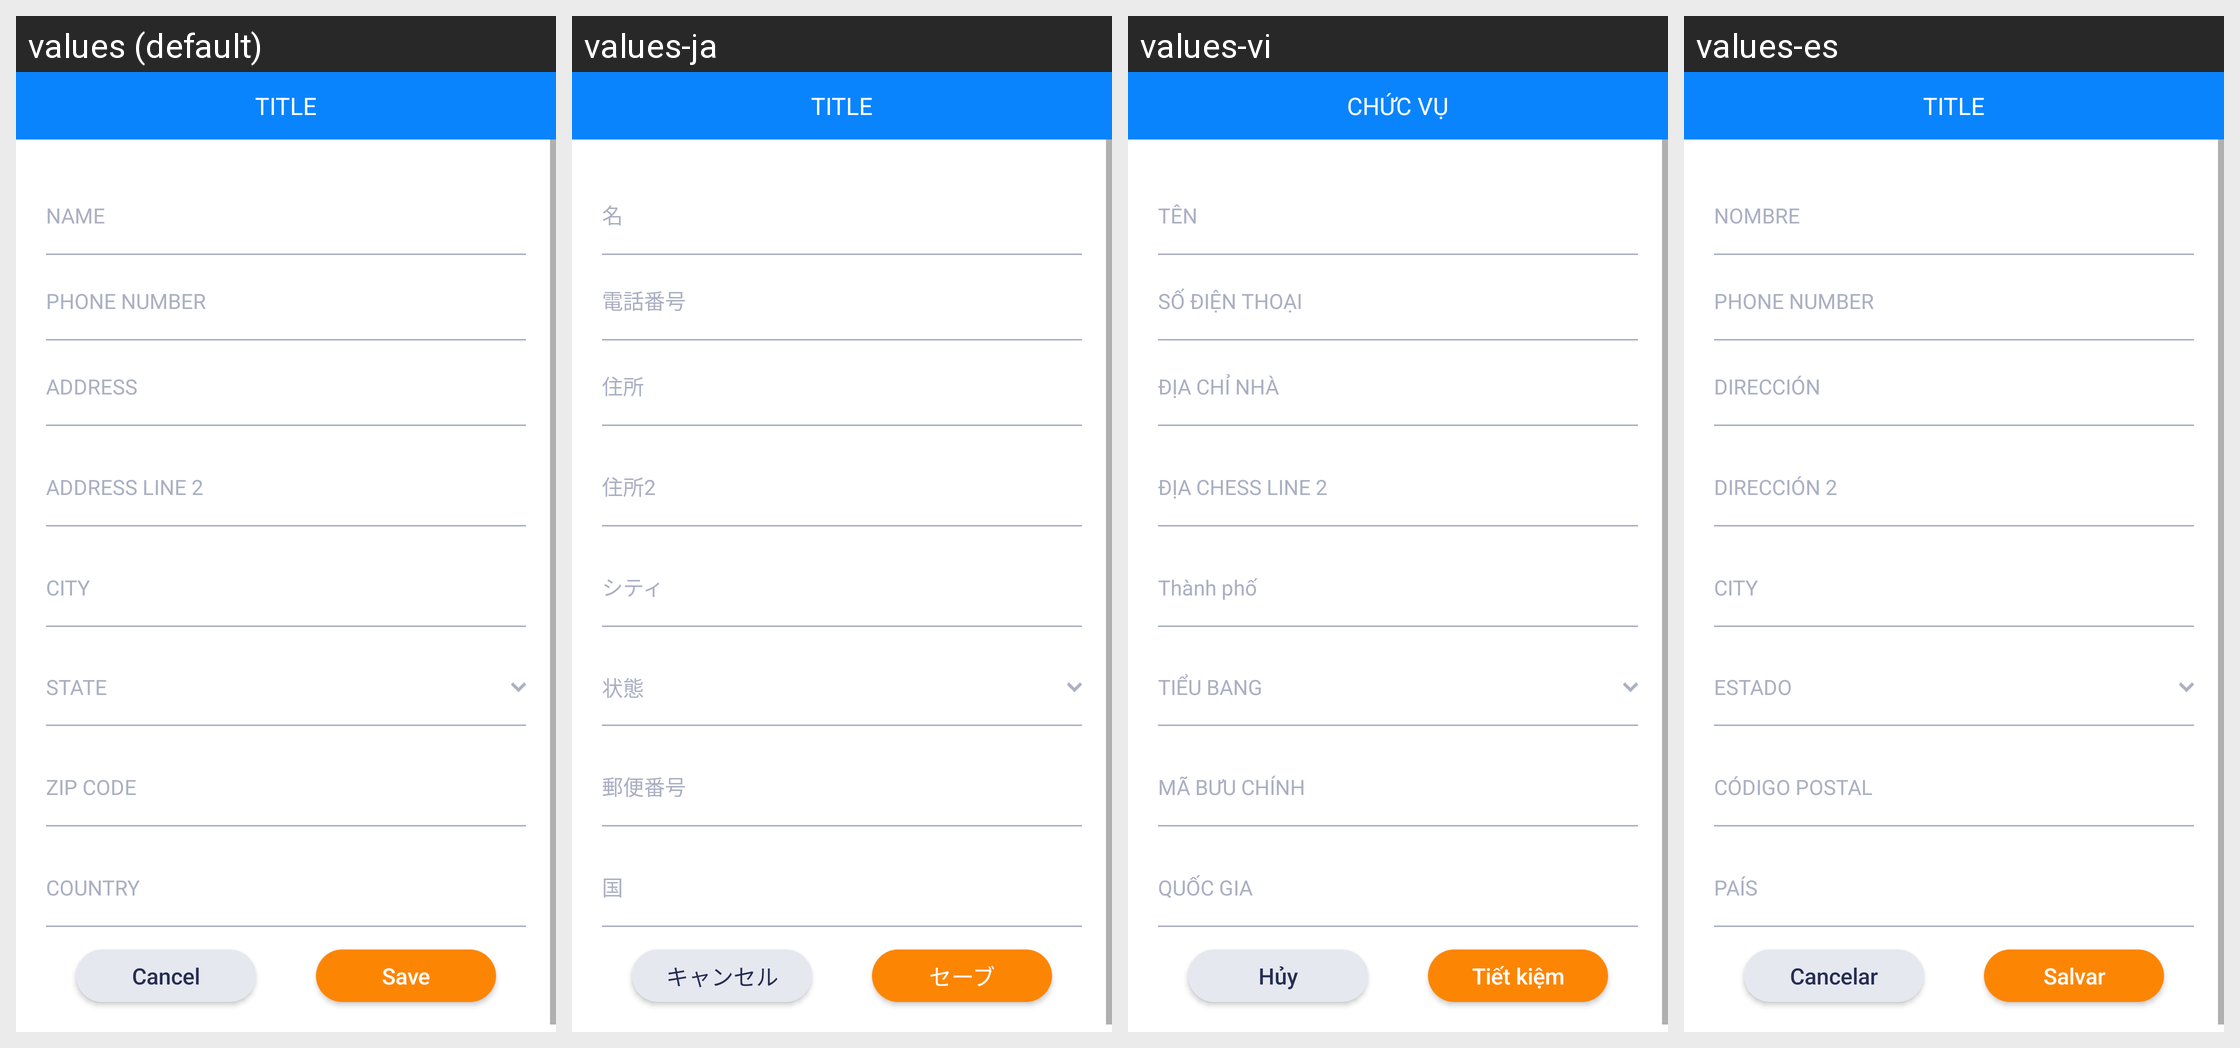

Translations of the strings shown on this Android screen, per locale in the grid:
Android screen res/layout/activity_change_shipping_address.xml rendered under 4 locales, left to right: values (default), values-ja, values-vi, values-es. Device: Nexus 5 (rendered at 1080×1920; each locale shown at half size, 540×960, under a caption strip naming it); theme AppTheme.
Strings drawn on this screen, with the default value and each locale's value (text and hints the layout hard-codes, and strings that could not be matched under every locale, appear in the picture but are not listed):

state
  values: STATE
  values-ja: 状態
  values-vi: TIỂU BANG
  values-es: ESTADO

cancel
  values: Cancel
  values-ja: キャンセル
  values-vi: Hủy
  values-es: Cancelar

sav_e
  values: Save
  values-ja: セーブ
  values-vi: Tiết kiệm
  values-es: Salvar

title
  values: TITLE
  values-ja: TITLE
  values-vi: CHỨC VỤ
  values-es: TITLE
